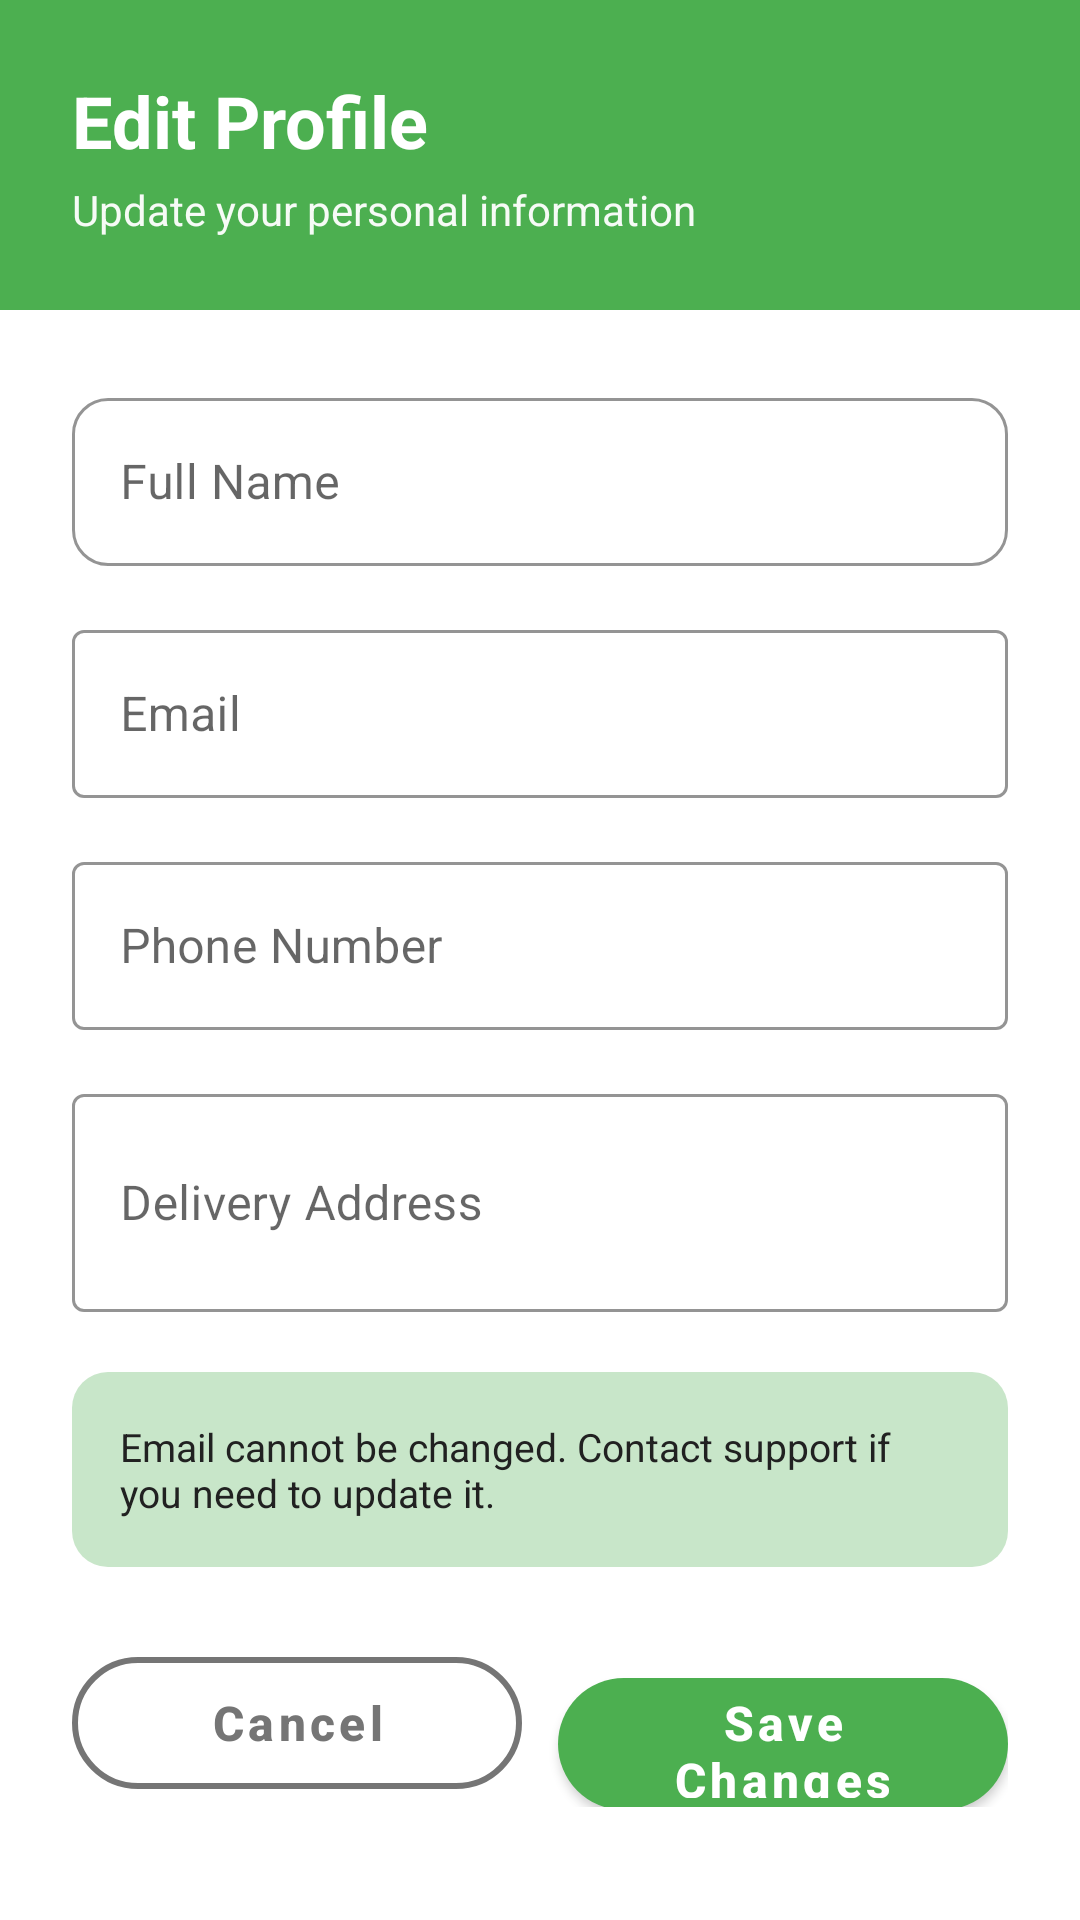

Reconstruct the res/layout file that produces this screen, plus the resources it refers to.
<!-- AndroidManifest.xml: application theme Theme.FoodOrderingSystem -->
<!-- res/layout/dialog_edit_profile.xml -->
<?xml version="1.0" encoding="utf-8"?>
<androidx.core.widget.NestedScrollView xmlns:android="http://schemas.android.com/apk/res/android"
    xmlns:app="http://schemas.android.com/apk/res-auto"
    android:layout_width="match_parent"
    android:layout_height="wrap_content"
    android:maxHeight="600dp"
    android:fillViewport="true"
    android:clipToPadding="false">

    <LinearLayout
        android:layout_width="match_parent"
        android:layout_height="wrap_content"
        android:orientation="vertical"
        android:background="@color/card_background">

        
        <LinearLayout
            android:layout_width="match_parent"
            android:layout_height="wrap_content"
            android:orientation="vertical"
            android:background="@color/green_primary"
            android:padding="24dp">

            <TextView
                android:layout_width="match_parent"
                android:layout_height="wrap_content"
                android:text="@string/edit_profile_title"
                android:textColor="@color/text_white"
                android:textSize="24sp"
                android:textStyle="bold"
                android:layout_marginBottom="4dp"/>

            <TextView
                android:layout_width="match_parent"
                android:layout_height="wrap_content"
                android:text="@string/edit_profile_subtitle"
                android:textColor="@color/text_white"
                android:textSize="14sp"
                android:alpha="0.95"/>

        </LinearLayout>

        
        <LinearLayout
            android:layout_width="match_parent"
            android:layout_height="wrap_content"
            android:orientation="vertical"
            android:padding="24dp"
            android:background="@color/white">

            
            <com.google.android.material.textfield.TextInputLayout
                android:layout_width="match_parent"
                android:layout_height="wrap_content"
                android:hint="@string/full_name"
                style="@style/Widget.MaterialComponents.TextInputLayout.OutlinedBox"
                android:layout_marginBottom="16dp"
                app:boxStrokeColor="@color/green_primary"
                app:hintTextColor="@color/green_primary"
                app:boxStrokeWidth="1dp"
                app:boxStrokeWidthFocused="2dp"
                app:boxCornerRadiusTopStart="12dp"
                app:boxCornerRadiusTopEnd="12dp"
                app:boxCornerRadiusBottomStart="12dp"
                app:boxCornerRadiusBottomEnd="12dp">

                <com.google.android.material.textfield.TextInputEditText
                    android:id="@+id/etFullName"
                    android:layout_width="match_parent"
                    android:layout_height="wrap_content"
                    android:inputType="textPersonName|textCapWords"
                    android:maxLines="1"
                    android:textSize="16sp"
                    android:textColor="@color/black"
                    android:textColorHint="@color/text_hint"
                    android:padding="16dp"
                    android:minHeight="56dp" />

            </com.google.android.material.textfield.TextInputLayout>

            
            <com.google.android.material.textfield.TextInputLayout
                android:layout_width="match_parent"
                android:layout_height="wrap_content"
                android:hint="@string/email"
                style="@style/Widget.MaterialComponents.TextInputLayout.OutlinedBox"
                android:layout_marginBottom="16dp"
                app:boxStrokeColor="@color/text_secondary"
                app:boxStrokeWidth="1dp"
                app:boxStrokeWidthFocused="1dp">

                <com.google.android.material.textfield.TextInputEditText
                    android:id="@+id/etEmail"
                    android:layout_width="match_parent"
                    android:layout_height="wrap_content"
                    android:inputType="textEmailAddress"
                    android:enabled="false"
                    android:textColor="@color/text_secondary"
                    android:textColorHint="@color/text_hint"
                    android:textSize="16sp"
                    android:padding="16dp"
                    android:minHeight="56dp"/>

            </com.google.android.material.textfield.TextInputLayout>

            
            <com.google.android.material.textfield.TextInputLayout
                android:layout_width="match_parent"
                android:layout_height="wrap_content"
                android:hint="@string/phone"
                style="@style/Widget.MaterialComponents.TextInputLayout.OutlinedBox"
                android:layout_marginBottom="16dp"
                app:boxStrokeColor="@color/green_primary"
                app:boxStrokeWidth="1dp"
                app:boxStrokeWidthFocused="2dp">

                <com.google.android.material.textfield.TextInputEditText
                    android:id="@+id/etPhone"
                    android:layout_width="match_parent"
                    android:layout_height="wrap_content"
                    android:inputType="phone"
                    android:maxLines="1"
                    android:textSize="16sp"
                    android:textColor="@color/black"
                    android:textColorHint="@color/text_hint"
                    android:padding="16dp"
                    android:minHeight="56dp"/>

            </com.google.android.material.textfield.TextInputLayout>

            
            <com.google.android.material.textfield.TextInputLayout
                android:layout_width="match_parent"
                android:layout_height="wrap_content"
                android:hint="@string/delivery_address"
                style="@style/Widget.MaterialComponents.TextInputLayout.OutlinedBox"
                android:layout_marginBottom="20dp"
                app:boxStrokeColor="@color/green_primary"
                app:boxStrokeWidth="1dp"
                app:boxStrokeWidthFocused="2dp">

                <com.google.android.material.textfield.TextInputEditText
                    android:id="@+id/etAddress"
                    android:layout_width="match_parent"
                    android:layout_height="wrap_content"
                    android:inputType="textPostalAddress|textMultiLine|textCapSentences"
                    android:maxLines="3"
                    android:minLines="2"
                    android:textColor="@color/black"
                    android:textColorHint="@color/text_hint"
                    android:textSize="16sp"
                    android:padding="16dp"/>

            </com.google.android.material.textfield.TextInputLayout>

            
            <TextView
                android:layout_width="match_parent"
                android:layout_height="wrap_content"
                android:text="@string/email_cannot_change"
                android:textColor="@color/text_primary"
                android:textSize="13sp"
                android:background="@drawable/info_message_background"
                android:padding="16dp"
                android:layout_marginBottom="24dp"/>

            
            <LinearLayout
                android:layout_width="match_parent"
                android:layout_height="wrap_content"
                android:orientation="horizontal"
                android:gravity="end">

                <com.google.android.material.button.MaterialButton
                    android:id="@+id/btnCancel"
                    style="@style/Widget.MaterialComponents.Button.OutlinedButton"
                    android:layout_width="0dp"
                    android:layout_height="56dp"
                    android:layout_weight="1"
                    android:layout_marginEnd="12dp"
                    android:text="@string/cancel"
                    android:textAllCaps="false"
                    android:textSize="16sp"
                    android:textStyle="bold"
                    android:textColor="@color/text_secondary"
                    app:strokeColor="@color/text_secondary"
                    app:strokeWidth="2dp"
                    app:cornerRadius="28dp" />

                <com.google.android.material.button.MaterialButton
                    android:id="@+id/btnSave"
                    android:layout_width="0dp"
                    android:layout_height="56dp"
                    android:layout_weight="1"
                    android:text="@string/save_changes"
                    android:textAllCaps="false"
                    android:textSize="16sp"
                    android:textStyle="bold"
                    android:textColor="@color/text_white"
                    app:backgroundTint="@color/green_primary"
                    app:cornerRadius="28dp" />

            </LinearLayout>

        </LinearLayout>

    </LinearLayout>

</androidx.core.widget.NestedScrollView>
<!-- resources referenced by this layout -->
<resources>
  <color name="black">#FF000000</color>
  <color name="card_background">#FFFFFF</color>
  <color name="green_primary">#4CAF50</color>
  <color name="text_hint">#9E9E9E</color>
  <color name="text_primary">#212121</color>
  <color name="text_secondary">#757575</color>
  <color name="text_white">#FFFFFF</color>
  <color name="white">#FFFFFFFF</color>
  <!-- drawable info_message_background (drawable) -->
  <?xml version="1.0" encoding="utf-8"?>
  <shape xmlns:android="http://schemas.android.com/apk/res/android"
      android:shape="rectangle">
      <solid android:color="@color/green_primary_light" />
      <corners android:radius="12dp" />
  </shape>
  <string name="cancel">Cancel</string>
  <string name="delivery_address">Delivery Address</string>
  <string name="edit_profile_subtitle">Update your personal information</string>
  <string name="edit_profile_title">Edit Profile</string>
  <string name="email">Email</string>
  <string name="email_cannot_change">Email cannot be changed. Contact support if you need to update it.</string>
  <string name="full_name">Full Name</string>
  <string name="phone">Phone Number</string>
  <string name="save_changes">Save Changes</string>
  <style name="Theme.FoodOrderingSystem" parent="Theme.MaterialComponents.DayNight.NoActionBar">
          
          <item name="colorPrimary">@color/green_primary</item>
          <item name="colorPrimaryVariant">@color/green_primary_dark</item>
          <item name="colorOnPrimary">@color/text_white</item>
          
          <item name="colorSecondary">@color/green_accent</item>
          <item name="colorSecondaryVariant">@color/green_primary_light</item>
          <item name="colorOnSecondary">@color/black</item>
          
          <item name="android:statusBarColor">?attr/colorPrimaryVariant</item>
          
      </style>
  <color name="green_primary_light">#C8E6C9</color>
  <color name="green_primary_dark">#388E3C</color>
  <color name="green_accent">#8BC34A</color>
</resources>
